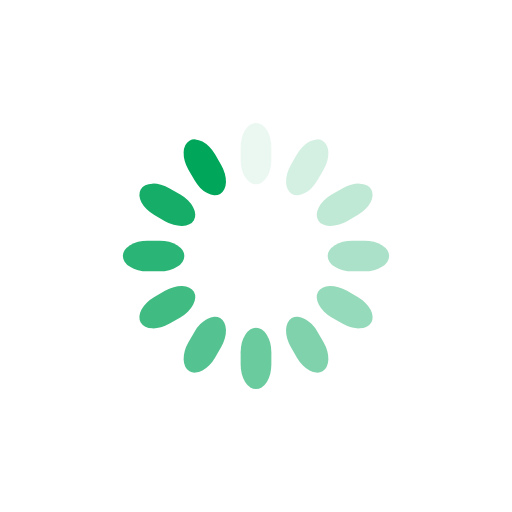
t = 0.00 s
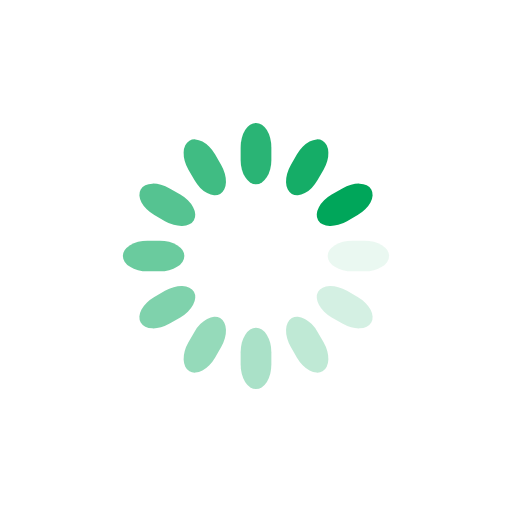
t = 0.25 s
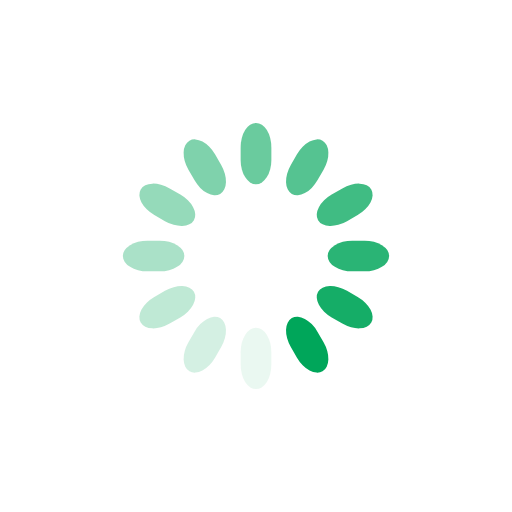
t = 0.50 s
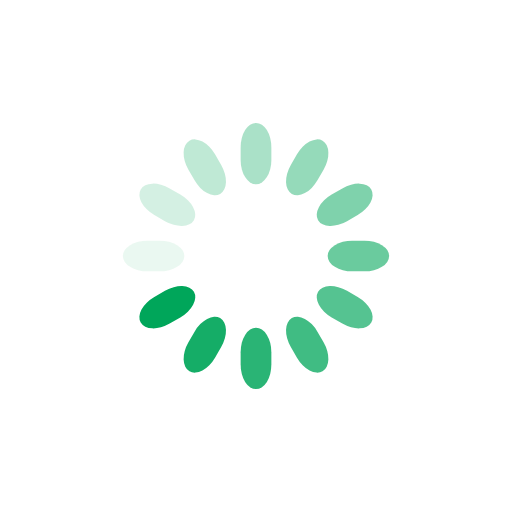
t = 0.75 s

The animated SVG that drew these frames (rendered in a browser with its animation timeline set to each time). Animation: 12 SMIL elements (animate=12); one cycle of 1.00 s, repeats indefinitely.

<svg class="lds-spinner" width="125px"  height="125px"  xmlns="http://www.w3.org/2000/svg" xmlns:xlink="http://www.w3.org/1999/xlink" viewBox="0 0 100 100" preserveAspectRatio="xMidYMid" style="background: none;"><g transform="rotate(0 50 50)">
  <rect x="47" y="24" rx="9.4" ry="4.8" width="6" height="12" fill="#00a65a">
    <animate attributeName="opacity" values="1;0" times="0;1" dur="1s" begin="-0.9166666666666666s" repeatCount="indefinite"></animate>
  </rect>
</g><g transform="rotate(30 50 50)">
  <rect x="47" y="24" rx="9.4" ry="4.8" width="6" height="12" fill="#00a65a">
    <animate attributeName="opacity" values="1;0" times="0;1" dur="1s" begin="-0.8333333333333334s" repeatCount="indefinite"></animate>
  </rect>
</g><g transform="rotate(60 50 50)">
  <rect x="47" y="24" rx="9.4" ry="4.8" width="6" height="12" fill="#00a65a">
    <animate attributeName="opacity" values="1;0" times="0;1" dur="1s" begin="-0.75s" repeatCount="indefinite"></animate>
  </rect>
</g><g transform="rotate(90 50 50)">
  <rect x="47" y="24" rx="9.4" ry="4.8" width="6" height="12" fill="#00a65a">
    <animate attributeName="opacity" values="1;0" times="0;1" dur="1s" begin="-0.6666666666666666s" repeatCount="indefinite"></animate>
  </rect>
</g><g transform="rotate(120 50 50)">
  <rect x="47" y="24" rx="9.4" ry="4.8" width="6" height="12" fill="#00a65a">
    <animate attributeName="opacity" values="1;0" times="0;1" dur="1s" begin="-0.5833333333333334s" repeatCount="indefinite"></animate>
  </rect>
</g><g transform="rotate(150 50 50)">
  <rect x="47" y="24" rx="9.4" ry="4.8" width="6" height="12" fill="#00a65a">
    <animate attributeName="opacity" values="1;0" times="0;1" dur="1s" begin="-0.5s" repeatCount="indefinite"></animate>
  </rect>
</g><g transform="rotate(180 50 50)">
  <rect x="47" y="24" rx="9.4" ry="4.8" width="6" height="12" fill="#00a65a">
    <animate attributeName="opacity" values="1;0" times="0;1" dur="1s" begin="-0.4166666666666667s" repeatCount="indefinite"></animate>
  </rect>
</g><g transform="rotate(210 50 50)">
  <rect x="47" y="24" rx="9.4" ry="4.8" width="6" height="12" fill="#00a65a">
    <animate attributeName="opacity" values="1;0" times="0;1" dur="1s" begin="-0.3333333333333333s" repeatCount="indefinite"></animate>
  </rect>
</g><g transform="rotate(240 50 50)">
  <rect x="47" y="24" rx="9.4" ry="4.8" width="6" height="12" fill="#00a65a">
    <animate attributeName="opacity" values="1;0" times="0;1" dur="1s" begin="-0.25s" repeatCount="indefinite"></animate>
  </rect>
</g><g transform="rotate(270 50 50)">
  <rect x="47" y="24" rx="9.4" ry="4.8" width="6" height="12" fill="#00a65a">
    <animate attributeName="opacity" values="1;0" times="0;1" dur="1s" begin="-0.16666666666666666s" repeatCount="indefinite"></animate>
  </rect>
</g><g transform="rotate(300 50 50)">
  <rect x="47" y="24" rx="9.4" ry="4.8" width="6" height="12" fill="#00a65a">
    <animate attributeName="opacity" values="1;0" times="0;1" dur="1s" begin="-0.08333333333333333s" repeatCount="indefinite"></animate>
  </rect>
</g><g transform="rotate(330 50 50)">
  <rect x="47" y="24" rx="9.4" ry="4.8" width="6" height="12" fill="#00a65a">
    <animate attributeName="opacity" values="1;0" times="0;1" dur="1s" begin="0s" repeatCount="indefinite"></animate>
  </rect>
</g></svg>
